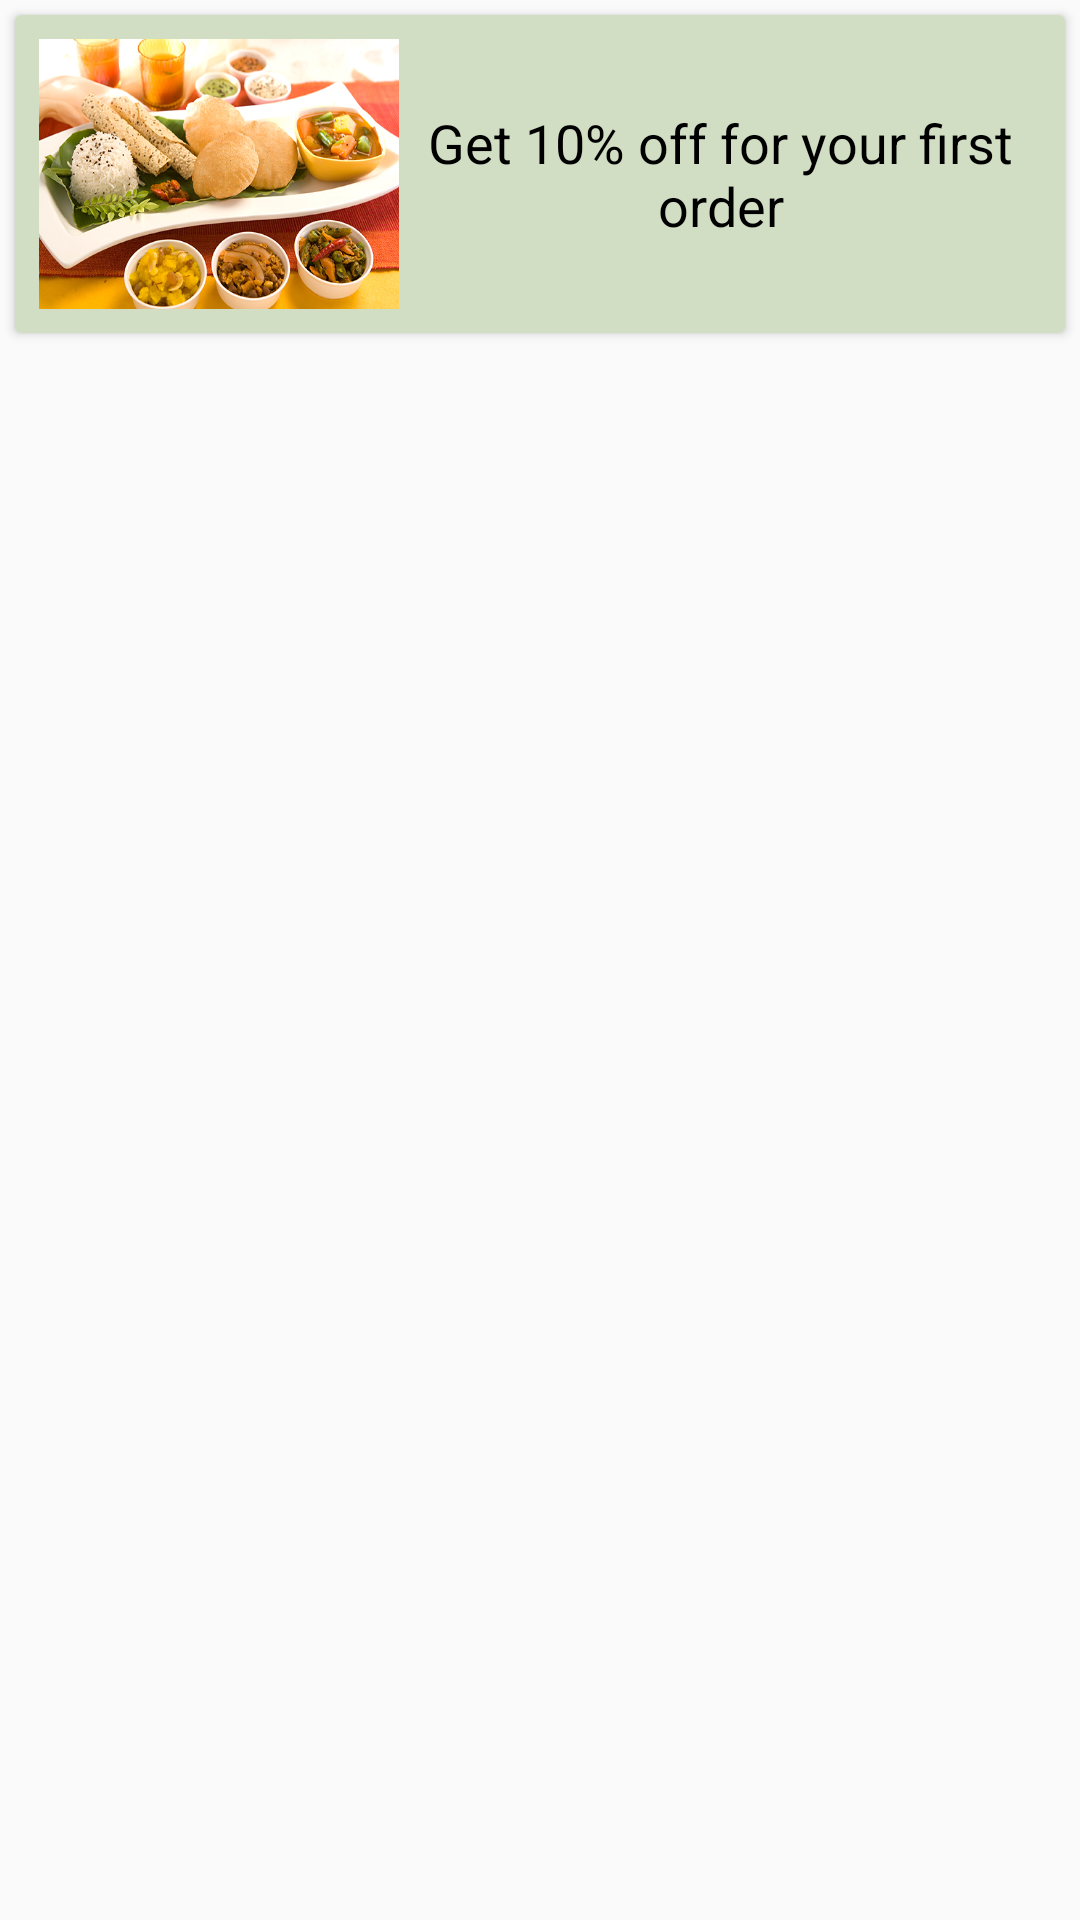

This screen was rendered from an Android layout file. Write that file and the resources it references.
<!-- AndroidManifest.xml: application theme AppTheme -->
<!-- res/layout/offer_row.xml -->
<?xml version="1.0" encoding="utf-8"?>
<LinearLayout xmlns:android="http://schemas.android.com/apk/res/android"
    android:layout_width="match_parent"
    android:layout_height="wrap_content"
    android:orientation="vertical">

    <android.support.v7.widget.CardView
        android:layout_width="match_parent"
        android:layout_height="wrap_content"
        android:layout_margin="5dp">

        <LinearLayout
            android:layout_width="match_parent"
            android:layout_height="wrap_content"
            android:background="@color/dark_gray"
            android:gravity="center"
            android:padding="8dp">

            <ImageView
                android:id="@+id/imageView"
                android:layout_width="120dp"
                android:layout_height="90dp"
                android:background="@drawable/demo"
                android:padding="4dp" />

            <TextView
                android:id="@+id/txtOffer"
                android:layout_width="wrap_content"
                android:layout_height="50dp"
                android:layout_marginLeft="@dimen/space_10"
                android:gravity="center"
                android:text="Get 10% off for your first order"
                android:textAppearance="@style/Base.TextAppearance.AppCompat.Small"
                android:textColor="#000000"
                android:textSize="18dp" />

        </LinearLayout>

    </android.support.v7.widget.CardView>

</LinearLayout>
<!-- resources referenced by this layout -->
<resources>
  <color name="dark_gray">#d1dec3</color>
  <!-- drawable demo: jpg bitmap (drawable-xhdpi, 255713 bytes) -->
  <style name="AppTheme" parent="Theme.AppCompat.Light.DarkActionBar">
          
          <item name="colorPrimary">@color/colorPrimary</item>
          <item name="colorPrimaryDark">@color/colorPrimaryDark</item>
          <item name="colorAccent">@color/colorAccent</item>
      </style>
  <color name="colorPrimary">#ba160c</color>
  <color name="colorPrimaryDark">#312524</color>
  <color name="colorAccent">#fff</color>
</resources>
